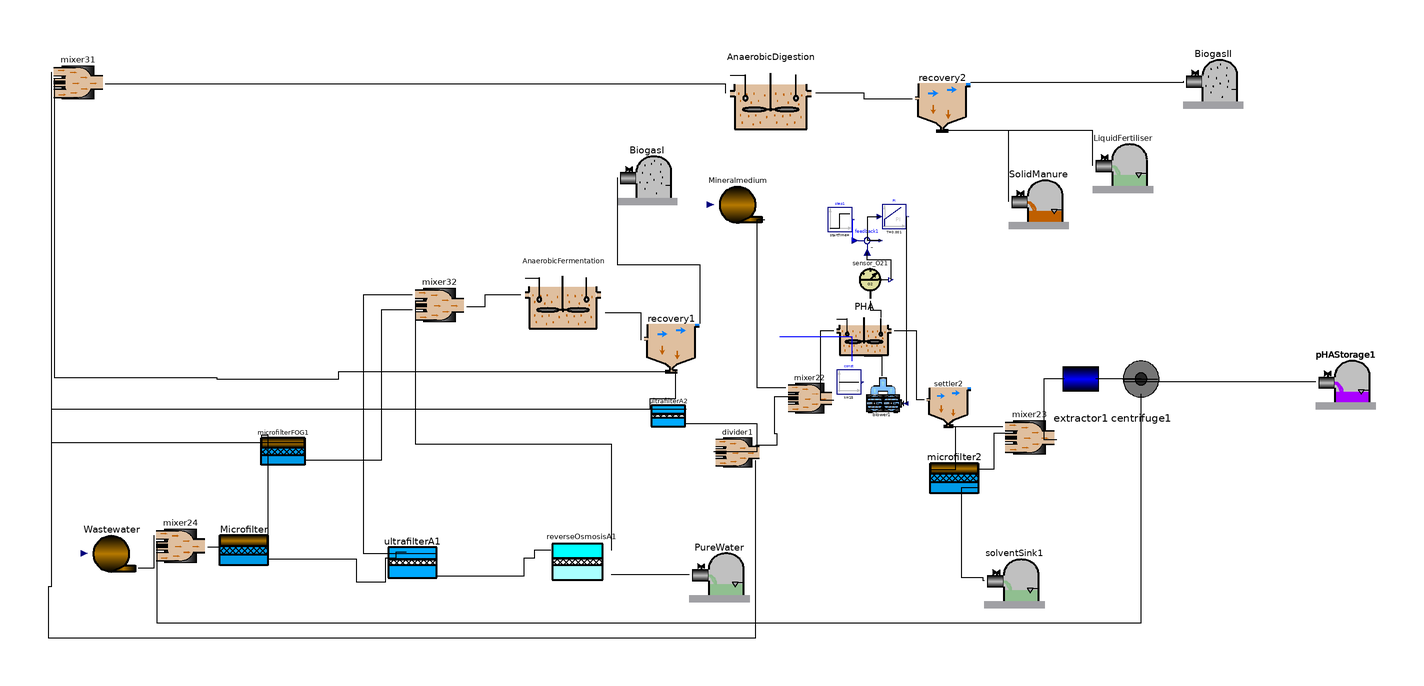

The Modelica model whose source follows is shown above as a component diagram (icons at their Placement, wires along their Line points).

class MAIN
    import AFTERLIFE;
    extends Modelica.Icons.Example;
    Real GGI;
    Real VAN, VANI, inv, c_op, ben;
    Real Vtan "(start = 0, fixed = true)";
    Real Rc(start = 0), Qre, Qrer, R, ENAD, Eh2AD, Ech4AD, EwAD, ElAD, EeAD, KPI3AD, EpumpAD, ECAD, EPAD, PPumpAD;
    parameter Real DT = 10 "Temperature variation";
    parameter Real EHS = 0.45 "Efficient of heating system";
    parameter Real ERM = 0.009 "Energy Ration mixing";
    parameter Real Hh2 = 10.8 "Lower heating value MJ/m3";
    parameter Real Hch4 = 35.8 "Lower heating value MJ/m3";
    parameter Real den = 1000 "Water density g/m3";
    parameter Real Cp = 4186 "specific heat of water";
    parameter Real Pb = 1.5;
    parameter Real Rb = 0.98;
    parameter Real Am = 0.0014;
    parameter Real Au = 0.005;
    parameter Real Ar = 0.003;
    parameter Real Vaf = 2;
    parameter Real Vad = 8;
    parameter Real Var = 1;
    parameter Real qin = 1;
  //INTRODUCE COMPOSITION
    parameter Real[30] var = {0, 0, 0, 0, 0, 0, 0, 0, 0, 0, 0, 0, 0, 0, 0, 0, 0, 0, 0, 0, 0, 0, 0, 0, 0, 0, 0, 0, 0, 0};
    Real[30] conc(each start = 0), concf(each start = 0);
    AFTERLIFE.Source Wastewater annotation(
      Placement(visible = true, transformation(origin = {-222, -72}, extent = {{-10, -10}, {10, 10}}, rotation = 0)));
    AFTERLIFE.MicrofilterA Microfilter(A = Am) annotation(
      Placement(visible = true, transformation(origin = {-178, -72}, extent = {{-10, -10}, {10, 10}}, rotation = 0)));
    AFTERLIFE.UltrafilterA ultrafilterA1(A = Au) annotation(
      Placement(visible = true, transformation(origin = {-122, -76}, extent = {{-10, -10}, {10, 10}}, rotation = 0)));
    AFTERLIFE.ReverseOsmosisA reverseOsmosisA1(A = Ar) annotation(
      Placement(visible = true, transformation(origin = {-66, -76}, extent = {{-12, -12}, {12, 12}}, rotation = 0)));
    AFTERLIFE.mixer4 mixer31 annotation(
      Placement(visible = true, transformation(origin = {-233, 85}, extent = {{-9, -9}, {9, 9}}, rotation = 0)));
    AFTERLIFE.mixer3 mixer32 annotation(
      Placement(visible = true, transformation(origin = {-113, 11}, extent = {{-9, -9}, {9, 9}}, rotation = 0)));
    AFTERLIFE.AD_CO2 AnaerobicFermentation(V = Vaf) annotation(
      Placement(visible = true, transformation(origin = {-72, 14}, extent = {{-14, -14}, {14, 14}}, rotation = 0)));
    AFTERLIFE.SolventSink PureWater annotation(
      Placement(visible = true, transformation(origin = {-20, -78}, extent = {{-10, -10}, {10, 10}}, rotation = 0)));
    AFTERLIFE.Recovery recovery1 annotation(
      Placement(visible = true, transformation(origin = {-36, -2}, extent = {{-10, -10}, {10, 10}}, rotation = 0)));
    AFTERLIFE.PHA_CO2 PHA(V = Var) annotation(
      Placement(visible = true, transformation(origin = {28, 2}, extent = {{-10, -10}, {10, 10}}, rotation = 0)));
    AFTERLIFE.AD2_CO2 AnaerobicDigestion(V = Vad) annotation(
      Placement(visible = true, transformation(origin = {-3, 81}, extent = {{-15, -15}, {15, 15}}, rotation = 0)));
    AFTERLIFE.GasSink BiogasI annotation(
      Placement(visible = true, transformation(origin = {-44, 54}, extent = {{-10, -10}, {10, 10}}, rotation = 0)));
    AFTERLIFE.sensor_O2 sensor_O21 annotation(
      Placement(visible = true, transformation(origin = {30, 19}, extent = {{-7, -7}, {7, 7}}, rotation = 0)));
    Modelica.Blocks.Sources.Step step1(height = 1.5) annotation(
      Placement(visible = true, transformation(origin = {20, 39}, extent = {{-4, -4}, {4, 4}}, rotation = 0)));
    Modelica.Blocks.Math.Feedback feedback1 annotation(
      Placement(visible = true, transformation(origin = {29, 32}, extent = {{-5, -5}, {5, 5}}, rotation = 0)));
    Modelica.Blocks.Continuous.PI PI(T = 0.001, k = 500) annotation(
      Placement(visible = true, transformation(origin = {38, 40}, extent = {{-4, -4}, {4, 4}}, rotation = 0)));
    AFTERLIFE.blower blower1 annotation(
      Placement(visible = true, transformation(origin = {35, -20}, extent = {{-7, -7}, {7, 7}}, rotation = 0)));
    Modelica.Blocks.Sources.Constant const(k = 15) annotation(
      Placement(visible = true, transformation(origin = {23, -15}, extent = {{-4, -4}, {4, 4}}, rotation = 0)));
    AFTERLIFE.PHAStorage pHAStorage1 annotation(
      Placement(visible = true, transformation(origin = {188, -14}, extent = {{-10, -10}, {10, 10}}, rotation = 0)));
    AFTERLIFE.Recovery recovery2 annotation(
      Placement(visible = true, transformation(origin = {54, 78}, extent = {{-10, -10}, {10, 10}}, rotation = 0)));
    AFTERLIFE.SludgeSink SolidManure annotation(
      Placement(visible = true, transformation(origin = {86, 46}, extent = {{-10, -10}, {10, 10}}, rotation = 0)));
    AFTERLIFE.GasSink BiogasII annotation(
      Placement(visible = true, transformation(origin = {144, 86}, extent = {{-10, -10}, {10, 10}}, rotation = 0)));
    AFTERLIFE.SolventSink LiquidFertiliser annotation(
      Placement(visible = true, transformation(origin = {114, 58}, extent = {{-10, -10}, {10, 10}}, rotation = 0)));
    AFTERLIFE.MicrofilterA microfilter2 annotation(
      Placement(visible = true, transformation(origin = {58, -48}, extent = {{-10, -10}, {10, 10}}, rotation = 0)));
    AFTERLIFE.MicrofilterFOG microfilterFOG1 annotation(
      Placement(visible = true, transformation(origin = {-165, -39}, extent = {{-9, -9}, {9, 9}}, rotation = 0)));
    AFTERLIFE.Settler settler2 annotation(
      Placement(visible = true, transformation(origin = {56, -22}, extent = {{-8, -8}, {8, 8}}, rotation = 0)));
    AFTERLIFE.mixer2 mixer22 annotation(
      Placement(visible = true, transformation(origin = {10, -20}, extent = {{-8, -8}, {8, 8}}, rotation = 0)));
    AFTERLIFE.Extractor extractor1 annotation(
      Placement(visible = true, transformation(origin = {100, -14}, extent = {{-10, -10}, {10, 10}}, rotation = 0)));
    AFTERLIFE.Centrifuge centrifuge1 annotation(
      Placement(visible = true, transformation(origin = {120, -14}, extent = {{-10, -10}, {10, 10}}, rotation = 0)));
    AFTERLIFE.SolventSink solventSink1 annotation(
      Placement(visible = true, transformation(origin = {78, -80}, extent = {{-10, -10}, {10, 10}}, rotation = 0)));
    AFTERLIFE.UltrafilterA ultrafilterA2 annotation(
      Placement(visible = true, transformation(origin = {-37, -27}, extent = {{-7, -7}, {7, 7}}, rotation = 0)));
    AFTERLIFE.mixer2 mixer23 annotation(
      Placement(visible = true, transformation(origin = {83, -33}, extent = {{-9, -9}, {9, 9}}, rotation = 0)));
    AFTERLIFE.divider divider1 annotation(
      Placement(visible = true, transformation(origin = {-14, -38}, extent = {{-8, -8}, {8, 8}}, rotation = 0)));
    AFTERLIFE.mixer2 mixer24 annotation(
      Placement(visible = true, transformation(origin = {-199, -69}, extent = {{-9, -9}, {9, 9}}, rotation = 0)));
    AFTERLIFE.Mineral Mineralmedium annotation(
      Placement(visible = true, transformation(origin = {-14, 44}, extent = {{-10, -10}, {10, 10}}, rotation = 0)));
  equation
    connect(AnaerobicDigestion.In, mixer31.Out) annotation(
      Line(points = {{-18, 81}, {-18, 84}, {-224, 84}}));
    connect(mixer31.In3, microfilterFOG1.Out1) annotation(
      Line(points = {{-242, 81}, {-242, -35}, {-158, -35}}));
    connect(mixer31.In4, ultrafilterA2.Out1) annotation(
      Line(points = {{-242, 81}, {-242, -24}, {-31, -24}}));
    connect(mixer31.In2, recovery1.Waste) annotation(
      Line(points = {{-241, 86}, {-241, -13.5}, {-187, -13.5}, {-187, -14}, {-146.5, -14}, {-146.5, -11.5}, {-37.5, -11.5}}));
    connect(mixer31.In1, divider1.Out2) annotation(
      Line(points = {{-242, 88}, {-242, -83}, {-243, -83}, {-243, -100}, {-8, -100}, {-8, -41}}));
    connect(microfilterFOG1.In1, Microfilter.Out1) annotation(
      Line(points = {{-172, -35}, {-172, -32.625}, {-170, -32.625}, {-170, -68}}));
    connect(mixer32.In3, microfilterFOG1.Out2) annotation(
      Line(points = {{-122, 9}, {-132.3, 9}, {-132.3, -41}, {-158, -41}}));
    connect(PureWater.In, reverseOsmosisA1.Out2) annotation(
      Line(points = {{-30, -79}, {-56, -79}}));
    connect(reverseOsmosisA1.In, ultrafilterA1.Out2) annotation(
      Line(points = {{-76, -71}, {-81.5, -71}, {-81.5, -73.6}, {-85, -73.6}, {-85, -79.6}, {-114, -79.6}, {-114, -78}}));
    connect(mixer32.In2, reverseOsmosisA1.Out1) annotation(
      Line(points = {{-121, 12}, {-121, -35.6}, {-56, -35.6}, {-56, -71}}));
    connect(mixer32.In1, ultrafilterA1.Out1) annotation(
      Line(points = {{-122, 14}, {-138.3, 14}, {-138.3, -72}, {-114, -72}}));
    connect(AnaerobicFermentation.In, mixer32.Out) annotation(
      Line(points = {{-86, 14}, {-98, 14}, {-98, 10}, {-104, 10}}));
    connect(divider1.In, ultrafilterA2.Out2) annotation(
      Line(points = {{-22, -38}, {-7.5, -38}, {-7.5, -29}, {-31, -29}}));
    connect(mixer22.In2, divider1.Out1) annotation(
      Line(points = {{3, -20}, {-1.75, -20}, {-1.75, -32}, {-1, -32}, {-1, -36}, {-8, -36}}));
    connect(mixer22.In1, Mineralmedium.Out) annotation(
      Line(points = {{2, -17}, {-7.5, -17}, {-7.5, 39}, {-5, 39}}));
    connect(PHA.In, mixer22.Out) annotation(
      Line(points = {{18, 2}, {13.5, 2}, {13.5, -21}, {18, -21}}));
    connect(Microfilter.In1, mixer24.Out) annotation(
      Line(points = {{-186, -68}, {-186, -70}, {-190, -70}}));
    connect(mixer24.In1, Wastewater.Out) annotation(
      Line(points = {{-208, -66}, {-208, -77}, {-213, -77}}));
    connect(mixer24.In2, centrifuge1.Effluent) annotation(
      Line(points = {{-207, -68}, {-207, -95}, {120, -95}, {120, -19}}));
    connect(mixer23.In1, settler2.Waste) annotation(
      Line(points = {{74, -30}, {55, -30}}));
    connect(mixer23.In2, microfilter2.Out1) annotation(
      Line(points = {{75, -32}, {71.125, -32}, {71.125, -44}, {66, -44}}));
    connect(extractor1.In, mixer23.Out) annotation(
      Line(points = {{94.5, -14}, {87.75, -14}, {87.75, -34}, {92, -34}}));
    connect(microfilter2.In1, settler2.Effluent) annotation(
      Line(points = {{50, -44}, {58.5, -44}, {58.5, -30}, {57, -30}}));
    connect(settler2.In, PHA.Out) annotation(
      Line(points = {{48, -21}, {45.5, -21}, {45.5, 2}, {38, 2}}));
    connect(ultrafilterA2.In, recovery1.Effluent) annotation(
      Line(points = {{-43, -24}, {-43, -20.5}, {-34.5, -20.5}, {-34.5, -11.5}}));
    connect(recovery1.In, AnaerobicFermentation.Out) annotation(
      Line(points = {{-46, -1}, {-46, 8}, {-58, 8}}));
    connect(BiogasI.In, recovery1.GasPhase) annotation(
      Line(points = {{-54, 53}, {-54, 24}, {-26.5, 24}, {-26.5, 4.5}}));
    connect(solventSink1.In, microfilter2.Out2) annotation(
      Line(points = {{68, -81}, {67.516, -81}, {67.516, -80}, {60.5, -80}, {60.5, -50}, {66, -50}}));
    connect(pHAStorage1.In, centrifuge1.Solids) annotation(
      Line(points = {{178, -15}, {114.5, -15}, {114.5, -14}, {125.5, -14}}));
    connect(centrifuge1.In, extractor1.Effluent) annotation(
      Line(points = {{120, -14}, {105, -14}}));
    connect(sensor_O21.In, PHA.MeasurePort) annotation(
      Line(points = {{30, 12}, {30, 9}, {33.5, 9}, {33.5, 6.5}}));
    connect(blower1.AirOut, PHA.AirIn) annotation(
      Line(points = {{34, -13}, {34, -6.5}, {28, -6.5}}));
    connect(const.y, PHA.T) annotation(
      Line(points = {{24, -8}, {24, 0}, {0, 0}}, color = {0, 0, 255}));
    connect(ultrafilterA1.In, Microfilter.Out2) annotation(
      Line(points = {{-124, -71.6}, {-127.5, -71.6}, {-127.5, -73.6}, {-131, -73.6}, {-131, -81.6}, {-140.5, -81.6}, {-140.5, -74}, {-170, -74}}));
    connect(sensor_O21.So, feedback1.u2) annotation(
      Line(points = {{37, 19}, {37, 25.5}, {29, 25.5}, {29, 28}}));
    connect(recovery2.In, AnaerobicDigestion.Out) annotation(
      Line(points = {{44, 79}, {28, 79}, {28, 81}, {12, 81}}));
    connect(SolidManure.In, recovery2.Waste) annotation(
      Line(points = {{76, 45}, {76, 68.5}, {52.5, 68.5}}));
    connect(LiquidFertiliser.In, recovery2.Effluent) annotation(
      Line(points = {{104, 57}, {104, 68.5}, {55.5, 68.5}}));
    connect(BiogasII.In, recovery2.GasPhase) annotation(
      Line(points = {{134, 85}, {134, 84.5}, {63.5, 84.5}}));
    connect(PI.y, blower1.u) annotation(
      Line(points = {{42, 40}, {42, -22}}));
    connect(feedback1.y, PI.u) annotation(
      Line(points = {{33.5, 32}, {29.25, 32}, {29.25, 40}, {33, 40}}));
    connect(step1.y, feedback1.u1) annotation(
      Line(points = {{24, 39}, {24, 32}, {25, 32}}, color = {0, 0, 255}));
    Wastewater.data[1] = (-1) * (qin + Qrer) "Flow rate + recirculation";
    Wastewater.data[2] = if concf[1] > 0 then (-1) * (qin * var[1] + Qrer * conc[1]) / (qin + Qrer) else (-1) * (var[1] * qin) / (Qrer + qin) "Composite_Suspended Solids";
    Wastewater.data[3] = (-1) * (qin * var[2] + Qrer * conc[2]) / (qin + Qrer) "Carbohidrates_Fructose, Sacarose & Maltotriose & Lactose";
    Wastewater.data[4] = (-1) * (qin * var[3] + Qrer * conc[3]) / (qin + Qrer) "Proteins";
    Wastewater.data[5] = (-1) * (qin * var[4] + Qrer * conc[4]) / (qin + Qrer) "Fat_Lipids";
    Wastewater.data[6] = (-1) * (qin * var[5] + Qrer * conc[5]) / (qin + Qrer) "Biomass";
    Wastewater.data[7] = (-1) * (qin * var[6] + Qrer * conc[6]) / (qin + Qrer) "Biomass";
    Wastewater.data[8] = (-1) * (qin * var[7] + Qrer * conc[7]) / (qin + Qrer) "Biomass";
    Wastewater.data[9] = (-1) * (qin * var[8] + Qrer * conc[8]) / (qin + Qrer) "Biomass";
    Wastewater.data[10] = (-1) * (qin * var[9] + Qrer * conc[9]) / (qin + Qrer) "Biomass";
    Wastewater.data[11] = (-1) * (qin * var[10] + Qrer * conc[10]) / (qin + Qrer) "Biomass";
    Wastewater.data[12] = (-1) * (qin * var[11] + Qrer * conc[11]) / (qin + Qrer) "Biomass";
    Wastewater.data[13] = (-1) * (qin * var[12] + Qrer * conc[12]) / (qin + Qrer) "Inert Fraction";
    Wastewater.data[14] = (-1) * (qin * var[13] + Qrer * conc[13]) / (qin + Qrer) "Monosacharides_Glucose";
    Wastewater.data[15] = (-1) * (qin * var[14] + Qrer * conc[14]) / (qin + Qrer) "Total aminoacids";
    Wastewater.data[16] = (-1) * (qin * var[15] + Qrer * conc[15]) / (qin + Qrer) "Long chain fatty acids";
    Wastewater.data[17] = (-1) * (qin * var[16] + Qrer * conc[16]) / (qin + Qrer) "Valeric";
    Wastewater.data[18] = (-1) * (qin * var[17] + Qrer * conc[17]) / (qin + Qrer) "Butyric";
    Wastewater.data[19] = (-1) * (qin * var[18] + Qrer * conc[18]) / (qin + Qrer) "Propionic";
    Wastewater.data[20] = (-1) * (qin * var[19] + Qrer * conc[19]) / (qin + Qrer) "Acetic";
    Wastewater.data[21] = (-1) * (qin * var[20] + Qrer * conc[20]) / (qin + Qrer) "Hydrogen";
    Wastewater.data[22] = (-1) * (qin * var[21] + Qrer * conc[21]) / (qin + Qrer) "Methane";
    Wastewater.data[23] = (-1) * (qin * var[22] + Qrer * conc[22]) / (qin + Qrer) "PHA";
    Wastewater.data[24] = (-1) * (qin * var[23] + Qrer * conc[23]) / (qin + Qrer) "Biomass_PHA";
    Wastewater.data[25] = (-1) * (qin * var[24] + Qrer * conc[24]) / (qin + Qrer) "Suspended Solids";
    Wastewater.data[26] = (-1) * (qin * var[25] + Qrer * conc[25]) / (qin + Qrer) "Viscosity";
    Wastewater.data[27] = (-1) * (qin * var[26] + Qrer * conc[26]) / (qin + Qrer) "Surfactant";
    Wastewater.data[28] = (-1) * (qin * var[27] + Qrer * conc[27]) / (qin + Qrer) "Phenols";
    Wastewater.data[29] = (-1) * (qin * var[28] + Qrer * conc[28]) / (qin + Qrer) "Limonin";
    Wastewater.data[30] = (-1) * (qin * var[29] + Qrer * conc[29]) / (qin + Qrer) "Water Fraction";
    Wastewater.data[31] = (-1) * (qin * var[30] + Qrer * conc[30]) / (qin + Qrer) "Disolved Oxygen";
    Mineralmedium.data[1] = -R "Flow rate";
    Mineralmedium.data[2] = -0.0 "Composite_Suspended Solids";
    Mineralmedium.data[3] = -0.0 "Carbohidrates_Fructose, Sacarose & Maltotriose";
    Mineralmedium.data[4] = -0.0 "Proteins";
    Mineralmedium.data[5] = -0.0 "Fat_Lipids";
    Mineralmedium.data[6] = -0.0 "Biomass";
    Mineralmedium.data[7] = -0.0 "Biomass";
    Mineralmedium.data[8] = -0.0 "Biomass";
    Mineralmedium.data[9] = -0.0 "Biomass";
    Mineralmedium.data[10] = -0.0 "Biomass";
    Mineralmedium.data[11] = -0.0 "Biomass";
    Mineralmedium.data[12] = -0.0 "Biomass";
    Mineralmedium.data[13] = -0.3 "Inert Fraction";
    Mineralmedium.data[14] = -0.0 "Monosacharides_Glucose";
    Mineralmedium.data[15] = -0.0 "Total aminoacids";
    Mineralmedium.data[16] = -0.0 "Long chain fatty acids";
    Mineralmedium.data[17] = -0.0 "Valeric";
    Mineralmedium.data[18] = -0.0 "Butyric";
    Mineralmedium.data[19] = -0.0 "Propionic";
    Mineralmedium.data[20] = -0.0 "Acetic";
    Mineralmedium.data[21] = -0.0 "Hydrogen";
    Mineralmedium.data[22] = -0.0 "Methane";
    Mineralmedium.data[23] = -0.0 "PHA";
    Mineralmedium.data[24] = -0.0 "Biomas_PHA";
    Mineralmedium.data[25] = -0.0 "Suspended Solids";
    Mineralmedium.data[26] = -0.0 "Viscosity";
    Mineralmedium.data[27] = -0.0 "Surfactant";
    Mineralmedium.data[28] = -0.0 "Phenols";
    Mineralmedium.data[29] = -0.0 "Limonin";
    Mineralmedium.data[30] = -0.0 "Water Fraction";
    Mineralmedium.data[31] = -0.0 "Disolved Oxygen";
    R = 1 - divider1.Out1.Q;
    GGI = GGi(Microfilter.Out1.Q + Microfilter.Out2.Q, Microfilter.Va, ultrafilterA1.Out1.Q + ultrafilterA1.Out2.Q, ultrafilterA1.Va, reverseOsmosisA1.Out1.Q + reverseOsmosisA1.Out2.Q, reverseOsmosisA1.Va, AnaerobicFermentation.yT, AnaerobicDigestion.yT, PHA.yT, Microfilter.yT, ultrafilterA1.yT, reverseOsmosisA1.yT) * 20 / 1000000;
    (VANI, inv, c_op, ben) = NET(AnaerobicFermentation.Vdot_f, PHA.Vdot_f, AnaerobicDigestion.Vdot_f, Mineralmedium.Out.Q, pHAStorage1.In.PHA, PureWater.Q, Microfilter.q3 + Microfilter.q4, Microfilter.Va, ultrafilterA1.Out1.Q + ultrafilterA1.Out2.Q, ultrafilterA1.Va, reverseOsmosisA1.Out1.Q + reverseOsmosisA1.Out2.Q, reverseOsmosisA1.Va, recovery1.GAS, recovery2.GAS, extractor1.ChC, centrifuge1.EC, LiquidFertiliser.In.Q, SolidManure.In.Q);
    VAN = VANI - GGI;
    Rc = microfilter2.q4;
    Qre = Vtan;
    Qrer = if noEvent(Qre > 0) then Qre else 0;
    der(Vtan) = if noEvent(Rc - Qre) > Vtan then Rc else Rc - Qre;
    concf[1] = microfilter2.Out2.Xc;
    concf[2] = microfilter2.Out2.Xch;
    concf[3] = microfilter2.Out2.Xpr;
    concf[4] = microfilter2.Out2.Xli;
    concf[5] = microfilter2.Out2.Xsu;
    concf[6] = microfilter2.Out2.Xaa;
    concf[7] = microfilter2.Out2.Xfa;
    concf[8] = microfilter2.Out2.Xch4;
    concf[9] = microfilter2.Out2.Xpro;
    concf[10] = microfilter2.Out2.Xac;
    concf[11] = microfilter2.Out2.Xh2;
    concf[12] = microfilter2.Out2.XI;
    concf[13] = microfilter2.Out2.Ssu;
    concf[14] = microfilter2.Out2.Saa;
    concf[15] = microfilter2.Out2.Sfa;
    concf[16] = microfilter2.Out2.Sva;
    concf[17] = microfilter2.Out2.Sbu;
    concf[18] = microfilter2.Out2.Spro;
    concf[19] = microfilter2.Out2.Sac;
    concf[20] = microfilter2.Out2.Sh2;
    concf[21] = microfilter2.Out2.Sch4;
    concf[22] = microfilter2.Out2.PHA;
    concf[23] = microfilter2.Out2.XPHA;
    concf[24] = microfilter2.Out2.Xs;
    concf[25] = microfilter2.Out2.Vis;
    concf[26] = microfilter2.Out2.XSurfact;
    concf[27] = microfilter2.Out2.Xphe;
    concf[28] = microfilter2.Out2.Xlim;
    concf[29] = microfilter2.Out2.Fw;
    concf[30] = microfilter2.Out2.So;
    for j in 1:30 loop
      der(conc[j] * (Vtan + 1e-6)) = if concf[j] > 0 then Rc * concf[j] - Qre * conc[j] else 0;
    end for;
    ENAD = Eh2AD + Ech4AD - (EwAD + ElAD + EeAD);
    Eh2AD = AnaerobicDigestion.Sh2 * AnaerobicDigestion.Out.Q / 2 * 0.00008205746 * 310.15 * Hh2 * 0.27778;
    Ech4AD = AnaerobicDigestion.Sch4 * AnaerobicDigestion.Out.Q / 16 * 0.00008205746 * 310.15 * Hch4 * 0.27778;
    EwAD = den * (Cp / 3600) * DT * AnaerobicDigestion.Out.Q / EHS / 1000;
    ElAD = 0;
    EeAD = ERM * Vad;
    PPumpAD = AnaerobicDigestion.Out.Q * Pb / (Rb * 450) * 735.499 "W";
    KPI3AD = PPumpAD / AnaerobicDigestion.Out.Q;
    EpumpAD = KPI3AD * AnaerobicDigestion.Out.Q;
    ECAD = EwAD + ElAD * 0.277778 + EeAD + EpumpAD;
    EPAD = Eh2AD + Ech4AD;
    annotation(
      Diagram);
  end MAIN;